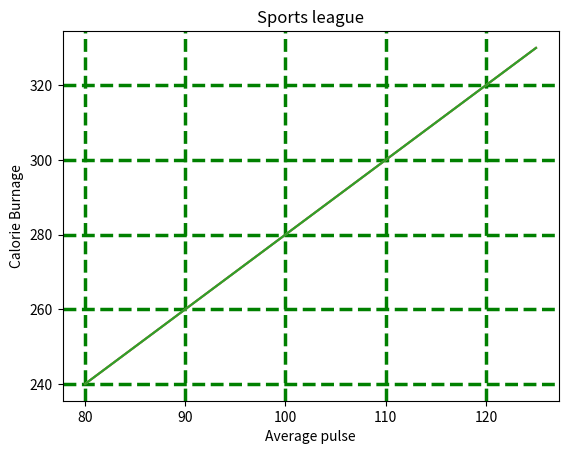

Source code (Python):
"Add Grid Lines to a Plot"
#With Pyplot, you can use the grid() function to add grid lines to the plot.
#Example
#Add grid lines to the plot

import matplotlib.pyplot as plt
import numpy as np

x = np.array([80, 85, 90, 95, 100, 105, 110, 115, 120, 125])
y = np.array([240, 250, 260, 270, 280, 290, 300, 310, 320, 330])

plt.plot(x,y)
plt.title("Sports league")
plt.xlabel("Average pulse")
plt.ylabel("Calorie Burnage")
plt.grid()
plt.show()

"Specify Which Grid Lines to Display"
#you can use the axis parameter in the grid() function to specify which grid lines to display.
#Legal values are: 'x', 'y', and 'both'. Default value is 'both'.
#Example
#Display only grid lines for the x-axis:

plt.plot(x,y)
plt.grid(axis="x")
plt.show()

"Set Line Properties for the Grid"
#You can also set the line properties of the grid, like this: grid(color = 'color', linestyle = 'linestyle', linewidth = number).
#Example
#Set the line properties of the grid:

plt.plot(x,y)
plt.grid(color = 'green', ls = '--', linewidth = 2.5)
plt.show()